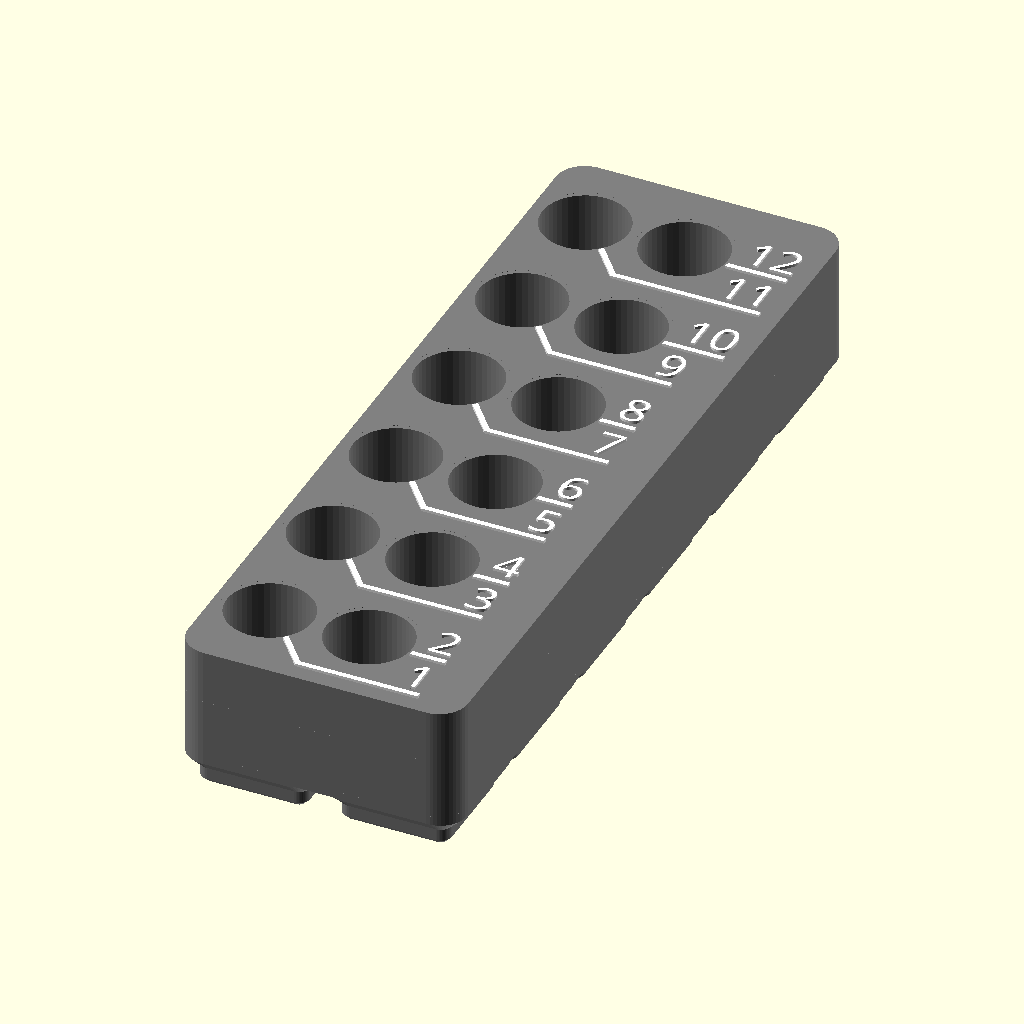
Cell 1: the model at its default parameters.
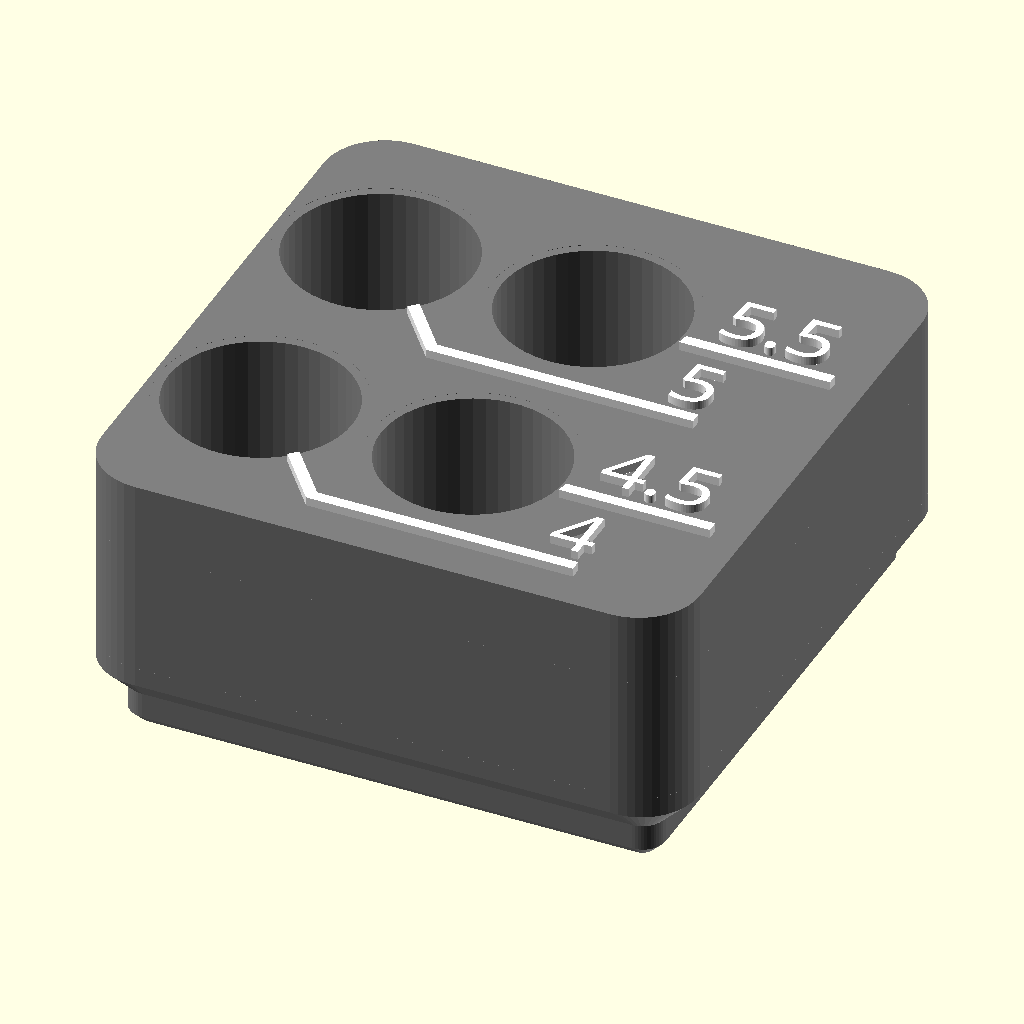
Cell 2 — preset "design default values".
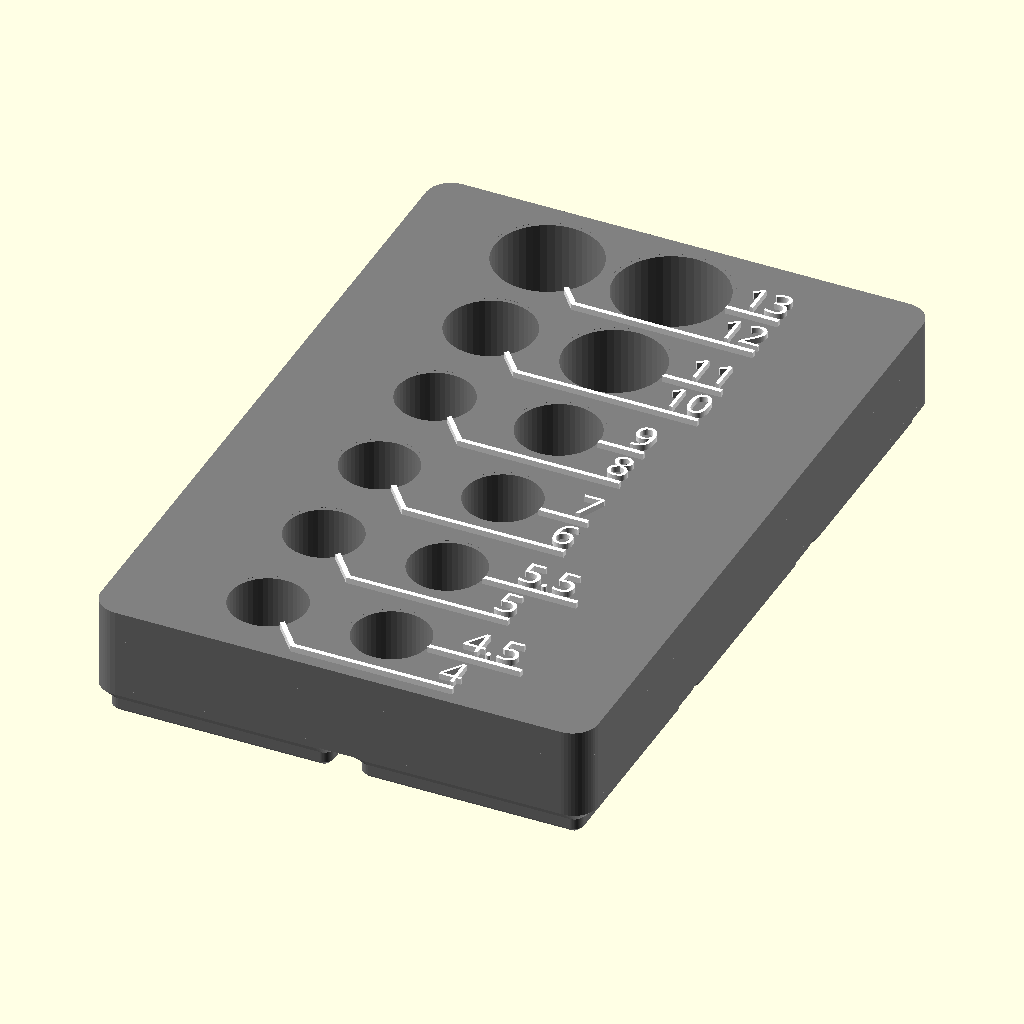
Cell 3: the "mmQuarterInch" preset from the model's presets file.
All cells are drawn from the same view direction (rotation 55°, 0°, 25°, orthographic, colour scheme Cornfield), but the view is re-fitted for each cell, so position and scale can differ between cells as well as the parameter.
Source of the model, sockets13/Customizable Socket Organizer 1.3.scad:
/*
Basic information:
-This is a file to create visually appealing and space-efficient socket organizers. Enter information in the paratmeters using the customizer - More details below and in the comments for each parameter. 
-Set the number of holes with the slider, and also any hole set to zero diameter will be skipped. 
- I have made a few files with pre-entered data for common sizes and diameters for a given set (1/4" drive metric sockets for example). If using these as a starting point for customization, skip certain holes not in your specific set by setting the diameter to zero. 
-Holes start at bottom left or right (depending on primary label side). So generally you would start with the smallest size and continue to the largest.
-Select demnsioning scheme and then adjust parameters in appropriate section.
    -Gridfinity will fit the selected sockets in the smallest size possible based on the base size selected (I recommend 21mm bosses for this part, which will fit with the 42mm standard gridfinity base)  
    -"Round to Increments" will do similar but no gridfinity base will be built, it will just round the block size to round numbers if desired. Ie. an increment of 25mm. 
    -"Input Exact Size" is exactly as stated. You may have to tweak to make sure everything fits in the size entered. 
-"Text_Primary_Side" Notes:
    -Setting left and right label side also controls Left-to-Right vs       Right-to-Left building of hole pattern. 
    -With 4 columns this only sets order of hole population. "right" builds left to right, bottom to top (with labels on the right). Setting the "Text_Primary_Side" to the left moves labels to the left side and builds the hole pattern from right to left, bottom to top. This works out so that labels will read in the same order as the input list in most cases. 
    -If using 4 wide grid though, pay attention to label output; if you want to read ascending or descending you may have to manually rearrange list. 
-Use other parameters as needed and as described below and in the customizer.

*/

//=============PRIMARY PARAMETERS=============// 


/* [Layout] */

//Turn off holes with this slider or setting a socket's diameter to zero at the end in the socket data sections
Number_of_Holes=12; //[4:1:20]

//How many columns? (2-4, 2 is recommended)
Number_of_Columns=2; //[2:1:4]

//Fits holes together as close as possible vs constant spacing based on largest hole size.
Dynamic_Spacing=true; 


//Labels on left or right side. This Also controls Left-to-Right vs Right-to-Left ordering of holes and location of first hole.
Text_Primary_Side="right"; // ["right", "left"]

//Labels Extruded above block or flush. If flush, it will be hard to see text in preview. If using flush text, export as stl (not .3mf as there is currently a bug) and then split into parts in the slicer. 
Flush_Text=false;

//Depth of socket holes.
Hole_depth = 16; 

//Overall height is depth plus base thickness. 
Min_Base_Thickness=2;

//Socket diameters inputted are actual measured size; this is added as cleance to each hole. 
Hole_Clearance=.75; 

Corner_Radius=4.25; //if gridfinity, force 4.25 corner radius

//Select sizing scheme and then adjust parameters in appropriate section below. (Recommended: Gridfinity or "Round to Increments")
Block_Sizing_Method="Gridfinity"; // ["Gridfinity","Round to Increments","Input Exact Size"]


/* [Block Size - Gridfinity] */
//21mm bases fits in 42mm gridfinity base and will result in less wasted space. 
gridfinity_size= 21;// [21,42]


/* [Block Size - Increments] */
Width_increment=20; //round block width to increments of...
Length_increment=20; //round block length to increments of...


/* [Block Size - Input] */
Input_length=100; //Input desired length.
Input_width=20; //Input desired width.


 
/* [Tune Size] */

//Adds extra vertical spacing between rows. This dimension is hole edge to label line, so it is added twice. 
vert_spacing=.1; 

//Adds extra horizontal spacing between rows.
lateral_spacing=2; 

//Adds extra to block size, if gridfinity or "Round to Increments" sizing, this will not change size until the it reaches the next increment. 
Add_length=0;
//Adds extra to block size...see above.
Add_width=0;


/* [Label Options] */
//Font Size (height in mm)
text_size=5; 





line_thick=.8; //.8

//Text and line depth (recommended 2-3 * layer height)
text_depth=.4; 

//Spacing out from edge of hole to start of text column. (recommend minimum of 3)
Text_space_x=3; 

//Clearance around hole to nearest lines (recommend 0.5-1.5)
line_space=1; 

//If you want to move or rotate the text, enable this and tweak the options in the section below. Most people won't need to touch any of these. 
Enable_Advanced_Text_Options=false; 



/* [Advanced_Text_Options] */

Text_Rotation=0; //[-90:15:90]

shift_text_x=0;

shift_text_y=0;

//Input positive or negative values (Makerworld implementation currently does not support negative, I assume this bug will be fixed at some point.
underline_len_adjust=0;

V_text_align="center";// ["bottom", "center", "top"] 

H_text_align="center";// ["left", "center", "right"] 

Shift_Pattern_x=0;
Shift_Pattern_y=0;





//1/4" metric
/* [Socket data 1-4] */
Hole_1_Diameter=12;
Label_1="1"; 
Hole_2_Diameter=12;
Label_2="2"; 
Hole_3_Diameter=12;
Label_3="3"; 
Hole_4_Diameter=12;
Label_4="4"; 
/* [Socket data 5-8] */
Hole_5_Diameter=12;
Label_5="5"; 
Hole_6_Diameter=12;
Label_6="6"; 
Hole_7_Diameter=12;
Label_7="7"; 
Hole_8_Diameter=12;
Label_8="8";
/* [Sockets data 9-12] */
Hole_9_Diameter=12;
Label_9="9"; 
Hole_10_Diameter=12;
Label_10="10"; 
Hole_11_Diameter=12;
Label_11="11"; 
Hole_12_Diameter=12;
Label_12="12"; 
/* [Socket data 13-16] */
Hole_13_Diameter=12;
Label_13="13"; 
Hole_14_Diameter=12;
Label_14="14"; 
Hole_15_Diameter=12;
Label_15="15"; 
Hole_16_Diameter=12;
Label_16="16"; 
/* [Socket data 16-20] */
Hole_17_Diameter=12;
Label_17="17"; 
Hole_18_Diameter=12;
Label_18="18"; 
Hole_19_Diameter=12;
Label_19="19"; 
Hole_20_Diameter=12;
Label_20="20"; 




    
    


//=============Secondary Parameters (left off of customizer settings) =============//
{
line_angle_multiplier=.5; //affects angle of line, is a muliplier on diamter, .5 to 1 is ideal
wall_clearance=.5;
text_gap=.01; //to create seperate bodies
//Font="Arial:style=Bold";
Font="Ubuntu Sans:style=ExtraBold";
DIY_Bold=0.0;  //Offset text to make thicker 
line_width_multiplier=text_size*.75; //Length of text Underline, might have to be tweaked with different fonts.
visual_clearance=0.01;  //for scad quick rendering 

$fa = 8;
$fs = 0.25;
$fn=50;

}


{//=============Setup and Determine Conditional Variables
holes0=[ 
[Hole_1_Diameter,Label_1] ,[Hole_2_Diameter,Label_2],
[Hole_3_Diameter,Label_3],[Hole_4_Diameter,Label_4],

[Hole_5_Diameter,Label_5],[Hole_6_Diameter,Label_6],
[Hole_7_Diameter,Label_7],[Hole_8_Diameter,Label_8],

[Hole_9_Diameter,Label_9],[Hole_10_Diameter,Label_10],
[Hole_11_Diameter,Label_11],[Hole_12_Diameter,Label_12],

[Hole_13_Diameter,Label_13],[Hole_14_Diameter,Label_14],
[Hole_15_Diameter,Label_15],[Hole_16_Diameter,Label_16],

[Hole_17_Diameter,Label_17],[Hole_18_Diameter,Label_18],
[Hole_19_Diameter,Label_19],[Hole_20_Diameter,Label_20],
    ];
    
    
    
    
    
//first pass to remove any with zero diam
holes1=[for (a=[0:len(holes0)-1]) if (holes0[a][0]!=0) holes0[a]];
//second pass for quick layout by setting max number
holes=[for (b=[0:len(holes1)-1]) if (b<Number_of_Holes) holes1[b]];

//echo(holes);


Vtext= Enable_Advanced_Text_Options==true ? V_text_align:"bottom";
Rot_text= Enable_Advanced_Text_Options==true ? Text_Rotation:0;
flush_text_adjust= Flush_Text==true? -text_depth:0;
text_adjust= Enable_Advanced_Text_Options==true ? [shift_text_x,shift_text_y,0]:[0,0,0];
underline= Enable_Advanced_Text_Options==true ? true:false;

Shift_x=Enable_Advanced_Text_Options==true ? Shift_Pattern_x:0;
Shift_y=Enable_Advanced_Text_Options==true ? Shift_Pattern_y:0;

block_height=Hole_depth+Min_Base_Thickness;

Enable_Gridfinity_Base= Block_Sizing_Method=="Gridfinity" ? true:false; //
x_increment= Enable_Gridfinity_Base==true ? gridfinity_size:Width_increment  ;
y_increment= Enable_Gridfinity_Base==true ? gridfinity_size:Length_increment;

patternx=Number_of_Columns; //[2:1:4]

block_radius= Enable_Gridfinity_Base==true ? 4.25:Corner_Radius  ;

max_dia= max([for(a=[0:len(holes)-1]) holes[a][0]]); //max dia used for lateral spacing
max_label_length= max([for(a=[0:len(holes)-1]) len(holes[a][1])]);

minimum_spacing=(text_size*2+line_space*4 + line_thick*2)*1.1;

spacing_adder_y=line_space*2+line_thick+vert_spacing;

patterny=ceil(len(holes)/patternx);
pattern_grid=[patternx,patterny];
spacing_grid=[max_dia+lateral_spacing+Hole_Clearance,max_dia+spacing_adder_y+Hole_Clearance];

text_column_r=(patternx-1)*(max_dia+lateral_spacing)+(max_dia/2+Text_space_x); 
text_column_l=-(max_dia/2+Text_space_x);

text_column_p= Text_Primary_Side=="right"? text_column_r:text_column_l;
text_column_s= Text_Primary_Side=="right"? text_column_l:text_column_r;
l_r= Text_Primary_Side=="right" ? 0:-1; 

static_text_offset_low=-max_dia/2; //dynamic values are based on max hole size in row
static_text_offset_high=0; //dynamic values are based on max hole size in row

data=create_data(holes);

//label info for determining overall size
num_labels= patternx==2 ? 1:2;
left_label= patternx==2 && Text_Primary_Side=="right" ? 0:1;

//x overall size and center
x_total=(max_dia+Hole_Clearance+lateral_spacing)*(patternx-1) + max_dia+Hole_Clearance + num_labels*(Text_space_x+max_label_length*line_width_multiplier)+Add_width+.5;
x_min=(max_dia+Hole_Clearance)/2+(left_label)*(Text_space_x+max_label_length*line_width_multiplier)+Add_width/2+.25;
x_center=x_total/2-x_min+Shift_x;

//x_center=x_total/2-x_min+Shift_x;

//y overall size and center
//y minus is unerline point 2y/3y
first_hole_data=data[0];
first_row_max_dia= first_hole_data[2] >= minimum_spacing ? first_hole_data[2] : minimum_spacing;
y_min= Dynamic_Spacing==true ?
    -first_row_max_dia/2-line_space-line_thick -Add_length/2: -max_dia/2-line_space-line_thick-Add_length/2;

//y plus is top row center position + half max diam of that row (data[-1])
last_hole_data=data[len(data)-1];
y_max= Dynamic_Spacing==true ? 
    center_pos(last_hole_data[3],data)[1]+(last_hole_data[2]+Hole_Clearance)/2+line_space+Add_length/2
    : center_pos(last_hole_data[3],data)[1]+(max_dia +Hole_Clearance)/2+line_space+Add_length/2;

y_total=y_max-y_min;
y_center=(y_total)/2+Shift_y;

//applying overall size to different sizing methods
grid_y_reqd=ceil(y_total/y_increment);
gridy = grid_y_reqd; //have to input number not formula into gridfinity modules

grid_x_reqd=ceil(x_total/x_increment);
gridx = grid_x_reqd;//have to input number not formula into gridfinity modules

echo(gridx);

block_x= Block_Sizing_Method=="Input Exact Size" ? Input_width:grid_x_reqd*x_increment-wall_clearance ;
block_y= Block_Sizing_Method=="Input Exact Size" ? Input_length:grid_y_reqd*y_increment-wall_clearance ;

if (Block_Sizing_Method=="Input Exact Size")
    assert(Input_length>2*Corner_Radius, "Input size too small or radius too large");
    assert(Input_width>2*Corner_Radius, "Input size too small or radius too large");

}

//===RUN===

//build base block

color("grey")
difference(){
    base_block();    
    translate([0,0,-visual_clearance])
        labels (data,text_gap,text_depth+visual_clearance*2); //this step is removing label area from the base block, offset some to create gap
    sockets(data); 
}
//add back labels
    
difference(){
    color("white")
        labels (data,0,text_depth);
    color("grey")
        sockets(data);
}   



{//===FUNCTIONS AND MODULES===
module base_block(){
color("DimGray",1.0) 
    union(){
    linear_extrude(height=block_height)
        rounded_block_2d(block_x,block_y,block_radius);
    if (Enable_Gridfinity_Base==true)
        color("DimGray",1.0)         
                GF_Base(grid_x_reqd, grid_y_reqd, gridfinity_size);
    }
}

module labels(dat,gap,h){
    translate([-x_center,-y_center-y_min,(block_height)]){
        for (i =[0:len(dat)-1]) {
                translate(text_adjust)
                    translate([textpos_x(dat[i]),textpos_y(dat[i]),flush_text_adjust])
                        translate([0,center_pos(dat[i][3],dat)[1],0])
                            rotate([0,0,Rot_text])
                                text_label(dat,gap,i,h);
                translate([0,0,flush_text_adjust])
                    label_line(center_pos(dat[i][3],dat),textpos_x(dat[i]),textpos_y(dat[i]),dat[i],gap,h);
    }}}


module sockets (dat){
    translate([-x_center,-y_center-y_min,(block_height)]){ 
        for (i =[0:len(dat)-1]) 
                translate(concat(center_pos(dat[i][3],dat),-Hole_depth))
                    union(){
                    cylinder(Hole_depth,d=dat[i][0]+Hole_Clearance);
                    translate([0,0,Hole_depth-visual_clearance])
                        cylinder(text_depth+visual_clearance*2,d=(dat[i][0]+line_space*2));
    }}}
    
module rounded_block_2d(length, width,radius)
        offset(radius)
            offset(-radius)
                square([length, width],center=true);
                
module rounded_block_3d(length, width, radius, height)
        linear_extrude(height)
            rounded_block_2d (length, width, radius);
                
    
module text_label(dat,gap,j,hh){
    linear_extrude(hh)
        offset(r=gap)
            offset(r=DIY_Bold)
                text(dat[j][1], size=text_size, valign=Vtext, halign=text_align(textpos_x(data[j])), font=Font);
    }
            
module label_line (center,text_x, text_y,hole_data,gap,hhh){
    x=center[0];
    y=center[1];

    underline_len_default=line_width_multiplier*len(hole_data[1]);
    dir= text_x == text_column_l ? -1:1;
   
    point2d=[x+hole_data[2]*line_angle_multiplier*dir,y+text_y-line_space-line_thick];
    point2u_y=y+text_y-line_space-line_thick;
    point2u=[text_x,point2u_y];
    point2= textpos_y(hole_data)>0 ? point2u:point2d;
      
    point3= Enable_Advanced_Text_Options==false ? [text_x+underline_len_default*dir,point2[1]] : [text_x+underline_len_adjust*dir,point2[1]];
    point4=[point3[0],point3[1]+line_thick];
    
    point5=[point2[0]+line_thick*line_angle_multiplier*dir,point2[1]+line_thick];
    
    point1= textpos_y(hole_data)<0 ? [x,y]: [x,point2u_y]; 
    point6=[point1[0]+line_thick*line_angle_multiplier*dir,point1[1]+line_thick];

    
    points=[point1,point2,point3,point4,point5,point6];
//    echo(points)
    
    linear_extrude(height=hhh)
        offset(r=gap)
            polygon (points);
}
    
function create_data(hl)=
//data=(dia),(label),(max dia in row),(grid pos),
   [for (a =[0:len(hl)-1]) 
       [hl[a][0], hl[a][1],
            //over comlicated way to get max diam in current row 
            max(concat([for (i =[a:a+patternx-1])  //max of relevant numbers from below
                grid_pos(pattern_grid,a)[1]!=grid_pos(pattern_grid,i)[1] ? //if not in same y row OR over max number of holes from slider, give 0
                    0 : 
                        hl[i][0]==undef ? 
                            0: 
                                hl[i][0]>=minimum_spacing ?   //then comepare diam to min dynamic spacing 
                                    hl[i][0] : minimum_spacing                 
                    ])), 
            grid_pos(pattern_grid,a),
            ]];

function textpos_x (hole_data)=
    patternx==2 ?  
        text_column_p
        
    : patternx==3  && Text_Primary_Side=="right" ?
        hole_data[3][0]==0 ? text_column_l : text_column_r
    : patternx==3 && Text_Primary_Side=="left" ? 
        hole_data[3][0]>=1 ? text_column_l : text_column_r       
        
    : patternx==4 ?
        hole_data[3][0]<=1 ? text_column_s : text_column_p
        :0;

function text_align(posx)= //"left" or "right" depending on side where labels are, for alignment not pos
            Enable_Advanced_Text_Options==true ?
                H_text_align
                : posx==text_column_l ? "right" : "left"         
            ;


    
function textpos_y(hole_data)=

    patternx==2 ? 
        hole_data[3][0]==0 ? text_offset_low(hole_data) : text_offset_high(hole_data)

        
    : patternx==3  && Text_Primary_Side=="right" ?
        hole_data[3][0]<=1 ? text_offset_low(hole_data) : text_offset_high(hole_data)
    : patternx==3  && Text_Primary_Side=="left" ?
        hole_data[3][0]<=1 ? text_offset_low(hole_data) : text_offset_high(hole_data)   
        
    : patternx==4 ?
        hole_data[3][0]==1 || hole_data[3][0]==2 ? text_offset_low(hole_data) : text_offset_high(hole_data)
        :0;
        
function text_offset_high (hole_data)=
    Dynamic_Spacing==true ? 
//        hole_data[2]/2-text_size/2: static_text_offset_high; //old formula, label at top of hole
        (hole_data[2]/2 +(-hole_data[2]/2))/2 : static_text_offset_high; //new, label centered
        
function text_offset_low (hole_data)=
    Dynamic_Spacing==true ? 
        -hole_data[2]/2: static_text_offset_low;



function grid_pos (pattern, current_pos)=
    [current_pos < pattern[0]-1 ? //column number
        current_pos:(current_pos)-floor(current_pos/pattern[0])*pattern[0], //column number logic to go 0:max 
    
    floor(current_pos/pattern[0]), //row number
    ]; 

function center_pos (grid_pos,list)= //center of each hole
   Dynamic_Spacing==true ?
        [abs(grid_pos[0]+l_r*(patternx-1))*spacing_grid[0],  
            
            
            //y center 
            grid_pos[1]==0 
                ? 0
                : //if true, do dynamic spacing for everything except first row  y
                Sum(concat([for (b =[grid_pos[1]:-1:0]) (list[b*patternx][2]+spacing_adder_y)],(-list[grid_pos[1]*patternx][2]-spacing_adder_y)/2,(-list[0][2]-spacing_adder_y)/2))] //addition of ypos times that row's largest dia, then minus half for first and last row. 
        : [abs(grid_pos[0]+l_r*(patternx-1))*spacing_grid[0],grid_pos[1]*spacing_grid[1]]; //if false, static spacing y
 

//sum function from here: https://www.reddit.com/r/openscad/comments/j5v5pp/sumlist/    
function SubSum(x=0,Index=0)=x[Index]+((Index<=0)?0:SubSum(x=x,Index=Index-1));
function Sum(x)=SubSum(x=x,Index=len(x)-1);
}


//Gridfinity constants adapted from Kennetek's gridfinity utility (https://www.printables.com/model/274917-gridfinity-rebuilt-in-openscad)
// height of the base
h_base = 5;     
// outside rounded radius of bin
r_base = 4;     
// lower base chamfer "radius"
r_c1 = 0.8;     
// upper base chamfer "radius"
r_c2 = 2.4; 
// outside radii 1
//r_fo1 = 8.5;    
// outside radii 2
r_fo2 = 3.2;
// outside radii 3
r_fo3 = 1.6; 
// bottom thiccness of bin
h_bot = 2.2; 

clearance_big=0.5; //clearance applied to full block
clearance_small=clearance_big/10; //clearance applied to small bosses
clearance_xsmall=clearance_small/10;

module GF_Base(x_bosses, y_bosses, gf_unit) {
    xtot = x_bosses*gf_unit-clearance_big;
    ytot = y_bosses*gf_unit-clearance_big;
    intersection(){
        translate([0,0,-h_base-1])
                rounded_block_3d(xtot+clearance_xsmall, ytot+clearance_xsmall,block_radius+0.001,   h_base+h_bot/2*10);
        linear_pattern(x_bosses, y_bosses, gf_unit) 
        GF_boss(gf_unit);
    }
}

module GF_boss(l) { 
    xsize = l-clearance_small; 
    ysize = l-clearance_small; 
    mirror([0,0,1])
    union() {
        hull() {
            rounded_block_3d(xsize-2*r_c2-2*r_c1, ysize-2*r_c2-2*r_c1,  r_fo3/2, h_base);
            rounded_block_3d(xsize-2*r_c2, ysize-2*r_c2, r_fo2/2, h_base-r_c1);
        }
        hull() {
            rounded_block_3d(xsize-2*r_c2, ysize-2*r_c2, r_fo2/2,r_c2);
            translate([0,0,-h_bot/2])
                rounded_block_3d(xsize, ysize, block_radius, h_bot/2);
            }
    }
}

module linear_pattern(qtyx, qtyy, spacing) {
    translate([-(qtyx-1)*spacing/2,-(qtyy-1)*spacing/2,0])
    for (i = [1:ceil(qtyx)])
        for (j = [1:ceil(qtyy)])
            translate([(i-1)*spacing,(j-1)*spacing,0]) 
            children();
}
Parameter table extracted from the source (name, type, default, range or options):
Number_of_Holes: number, default 12, range 4 to 20, step 1
Number_of_Columns: number, default 2, range 2 to 4, step 1
Dynamic_Spacing: bool, default true
Text_Primary_Side: string, default "right", options "right", "left"
Flush_Text: bool, default false
Hole_depth: number, default 16
Min_Base_Thickness: number, default 2
Hole_Clearance: number, default 0.75
Corner_Radius: number, default 4.25
Block_Sizing_Method: string, default "Gridfinity", options "Gridfinity", "Round to Increments", "Input Exact Size"
gridfinity_size: number, default 21, options 21, 42
Width_increment: number, default 20
Length_increment: number, default 20
Input_length: number, default 100
Input_width: number, default 20
vert_spacing: number, default 0.1
lateral_spacing: number, default 2
Add_length: number, default 0
Add_width: number, default 0
text_size: number, default 5
line_thick: number, default 0.8
text_depth: number, default 0.4
Text_space_x: number, default 3
line_space: number, default 1
Enable_Advanced_Text_Options: bool, default false
Text_Rotation: number, default 0, range -90 to 90, step 15
shift_text_x: number, default 0
shift_text_y: number, default 0
underline_len_adjust: number, default 0
V_text_align: string, default "center", options "bottom", "center", "top"
H_text_align: string, default "center", options "left", "center", "right"
Shift_Pattern_x: number, default 0
Shift_Pattern_y: number, default 0
Hole_1_Diameter: number, default 12
Label_1: string, default "1"
Hole_2_Diameter: number, default 12
Label_2: string, default "2"
Hole_3_Diameter: number, default 12
Label_3: string, default "3"
Hole_4_Diameter: number, default 12
Label_4: string, default "4"
Hole_5_Diameter: number, default 12
Label_5: string, default "5"
Hole_6_Diameter: number, default 12
Label_6: string, default "6"
Hole_7_Diameter: number, default 12
Label_7: string, default "7"
Hole_8_Diameter: number, default 12
Label_8: string, default "8"
Hole_9_Diameter: number, default 12
Label_9: string, default "9"
Hole_10_Diameter: number, default 12
Label_10: string, default "10"
Hole_11_Diameter: number, default 12
Label_11: string, default "11"
Hole_12_Diameter: number, default 12
Label_12: string, default "12"
Hole_13_Diameter: number, default 12
Label_13: string, default "13"
Hole_14_Diameter: number, default 12
Label_14: string, default "14"
Hole_15_Diameter: number, default 12
Label_15: string, default "15"
Hole_16_Diameter: number, default 12
